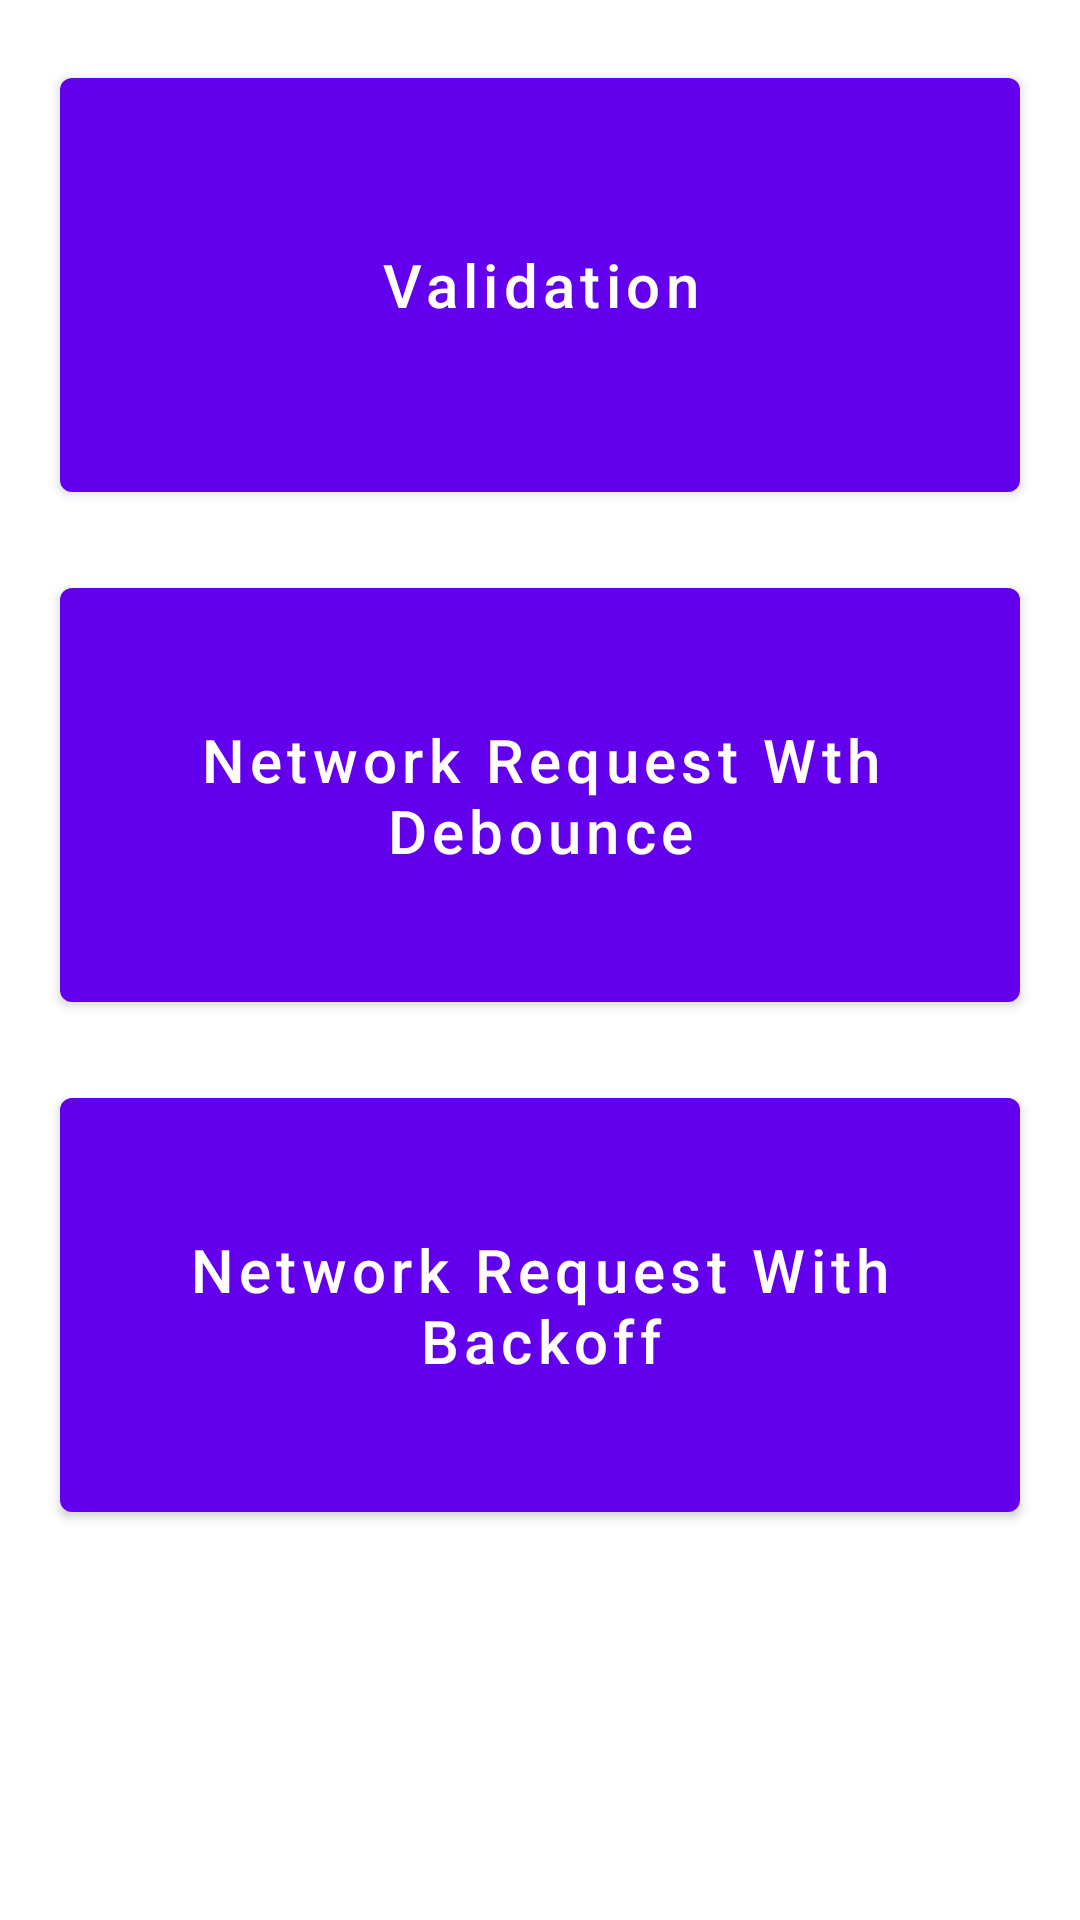

This screen was rendered from an Android layout file. Write that file and the resources it references.
<!-- AndroidManifest.xml: application theme Theme.StateFlow -->
<!-- res/layout/activity_main.xml -->
<?xml version="1.0" encoding="utf-8"?>
<androidx.constraintlayout.widget.ConstraintLayout xmlns:android="http://schemas.android.com/apk/res/android"
    xmlns:app="http://schemas.android.com/apk/res-auto"
    xmlns:tools="http://schemas.android.com/tools"
    android:layout_width="match_parent"
    android:layout_height="match_parent"
    tools:context=".MainActivity">

    <com.google.android.material.button.MaterialButton
        android:id="@+id/validation"
        android:layout_margin="20dp"
        android:text="Validation"
        android:textAllCaps="false"
        android:textSize="20dp"
        android:layout_width="match_parent"
        android:layout_height="150dp"
        app:layout_constraintEnd_toEndOf="parent"
        app:layout_constraintStart_toStartOf="parent"
        app:layout_constraintTop_toTopOf="parent" />

    <com.google.android.material.button.MaterialButton
        android:id="@+id/debounce"
        android:layout_width="match_parent"
        android:layout_height="150dp"
        android:layout_margin="20dp"
        android:text="Network Request Wth Debounce"
        android:textAllCaps="false"
        android:textSize="20dp"
        app:layout_constraintEnd_toEndOf="parent"
        app:layout_constraintStart_toStartOf="parent"
        app:layout_constraintTop_toBottomOf="@+id/validation" />

    <com.google.android.material.button.MaterialButton
        android:id="@+id/backOff"
        android:layout_width="match_parent"
        android:layout_height="150dp"
        android:layout_margin="20dp"
        android:text="Network Request With Backoff"
        android:textAllCaps="false"
        android:textSize="20dp"
        app:layout_constraintEnd_toEndOf="parent"
        app:layout_constraintStart_toStartOf="parent"
        app:layout_constraintTop_toBottomOf="@+id/debounce" />
</androidx.constraintlayout.widget.ConstraintLayout>
<!-- resources referenced by this layout -->
<resources>
  <style name="Theme.StateFlow" parent="Theme.MaterialComponents.DayNight.DarkActionBar">
          
          <item name="colorPrimary">@color/purple_500</item>
          <item name="colorPrimaryVariant">@color/purple_700</item>
          <item name="colorOnPrimary">@color/white</item>
          
          <item name="colorSecondary">@color/teal_200</item>
          <item name="colorSecondaryVariant">@color/teal_700</item>
          <item name="colorOnSecondary">@color/black</item>
          
          <item name="android:statusBarColor" tools:targetApi="l">?attr/colorPrimaryVariant</item>
          
      </style>
  <!-- not gathered from this repository: default colours our renderer supplied (Android Studio template values) -->
  <color name="purple_500">#FF6200EE</color>
  <color name="purple_700">#FF3700B3</color>
  <color name="teal_200">#FF03DAC5</color>
  <color name="teal_700">#FF018786</color>
  <color name="black">#FF000000</color>
  <color name="white">#FFFFFFFF</color>
</resources>
